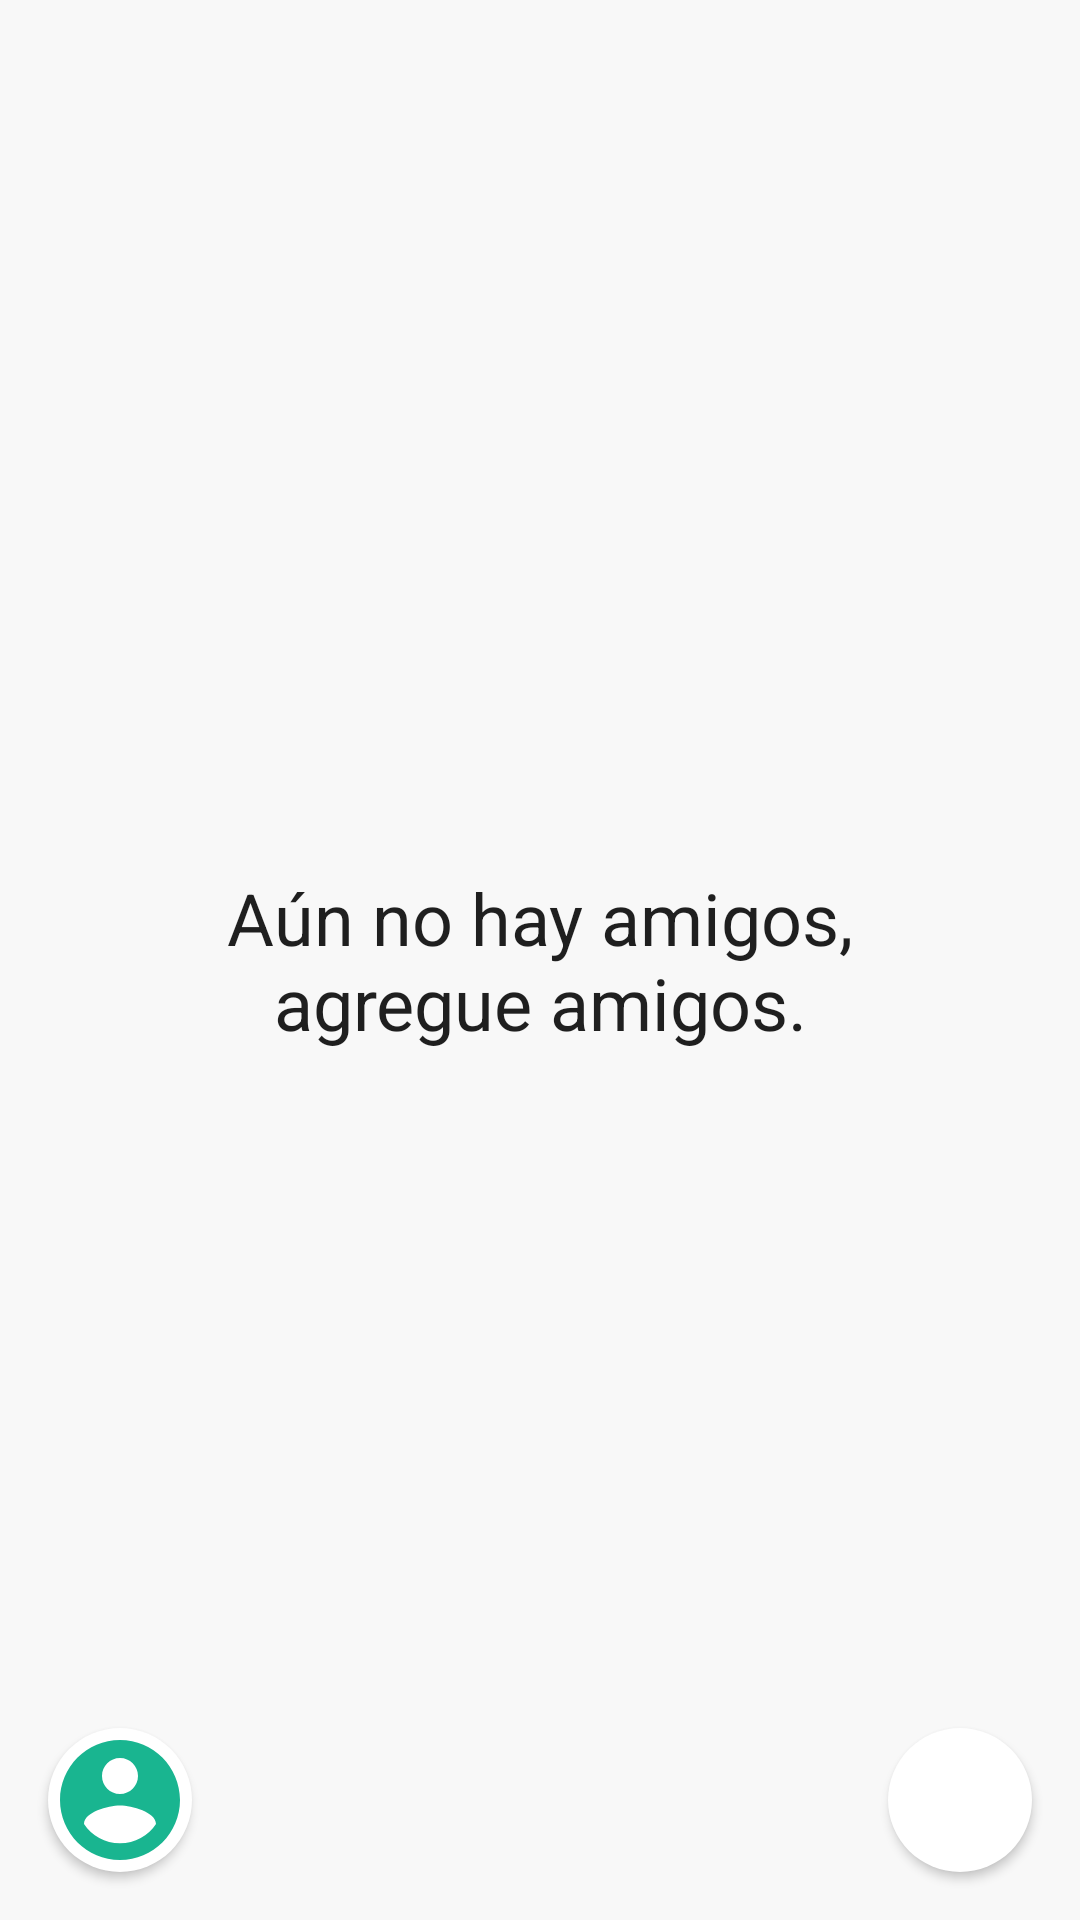

Produce the Android XML layout that renders to this screen, including the resource entries it uses.
<!-- AndroidManifest.xml: application theme AppTheme -->
<!-- res/layout/fragment_friends.xml -->
<?xml version="1.0" encoding="utf-8"?>
<RelativeLayout
    xmlns:android="http://schemas.android.com/apk/res/android"
    android:layout_width="match_parent"
    android:layout_height="match_parent"
    android:paddingStart="12dp"
    android:paddingEnd="12dp"
    android:paddingBottom="8dp"
    android:paddingTop="8dp"
    android:background="@color/color_grey_destination" >

    <LinearLayout
        android:layout_width="match_parent"
        android:layout_height="match_parent">

        <ListView
            android:id="@+id/lst_friends"
            android:layout_width="match_parent"
            android:layout_height="wrap_content"
            android:divider="@null"/>
    </LinearLayout>

    <LinearLayout
        android:layout_width="match_parent"
        android:layout_height="match_parent"
        android:gravity="center">

        <ImageView
            android:id="@+id/img_home_qr"
            android:layout_width="240dp"
            android:layout_height="240dp"
            android:scaleType="fitXY"/>
    </LinearLayout>

    <LinearLayout
        android:id="@+id/llt_friend_no_friends"
        android:layout_width="match_parent"
        android:layout_height="match_parent"
        android:gravity="center">

        <TextView
            android:id="@+id/txt_friend_no_friends"
            android:layout_width="wrap_content"
            android:layout_height="wrap_content"
            android:layout_marginStart="36dp"
            android:layout_marginEnd="36dp"
            android:text="@string/msg_no_friends"
            android:textSize="24dp"
            android:textColor="@color/colorTextBlack"
            android:textAlignment="center"/>
    </LinearLayout>

    <LinearLayout
        style="@style/llt_floating"
        android:layout_alignParentBottom="true"
        android:layout_alignParentEnd="true"
        android:layout_marginEnd="4dp"
        android:layout_marginBottom="8dp" >

        <ImageView
            android:id="@+id/img_friend_add"
            android:layout_width="match_parent"
            android:layout_height="match_parent"
            android:scaleType="fitXY"
            android:src="@drawable/ic_add_circle_green"/>

    </LinearLayout>

    <LinearLayout
        style="@style/llt_floating"
        android:layout_alignParentBottom="true"
        android:layout_alignParentStart="true"
        android:layout_marginStart="4dp"
        android:layout_marginBottom="8dp" >

        <ImageView
            android:id="@+id/img_friend_create_qr"
            android:layout_width="match_parent"
            android:layout_height="match_parent"
            android:scaleType="fitXY"
            android:src="@drawable/ic_account_circle_green"/>
    </LinearLayout>

</RelativeLayout>
<!-- resources referenced by this layout -->
<resources>
  <color name="colorTextBlack">#df000000</color>
  <color name="color_grey_destination">#F8F8F8</color>
  <!-- drawable ic_account_circle_green (drawable) -->
  <?xml version="1.0" encoding="UTF-8" standalone="no"?>
  <vector xmlns:android="http://schemas.android.com/apk/res/android" android:height="24dp" android:viewportHeight="24.0" android:viewportWidth="24.0" android:width="24dp">
      <path android:fillColor="@color/colorPrimary" android:pathData="M12,2C6.48,2 2,6.48 2,12s4.48,10 10,10 10,-4.48 10,-10S17.52,2 12,2zM12,5c1.66,0 3,1.34 3,3s-1.34,3 -3,3 -3,-1.34 -3,-3 1.34,-3 3,-3zM12,19.2c-2.5,0 -4.71,-1.28 -6,-3.22 0.03,-1.99 4,-3.08 6,-3.08 1.99,0 5.97,1.09 6,3.08 -1.29,1.94 -3.5,3.22 -6,3.22z"/>
  </vector>
  <string name="msg_no_friends">Aún no hay amigos, agregue amigos.</string>
  <style name="llt_floating">
          <item name="android:layout_width">48dp</item>
          <item name="android:layout_height">48dp</item>
          <item name="android:background">@drawable/white_circle</item>
          <item name="android:elevation">2dp</item>
      </style>
  <style name="AppTheme" parent="Theme.MaterialComponents.Light.NoActionBar">
          
          <item name="colorPrimary">@color/colorPrimary</item>
          <item name="colorPrimaryDark">@color/colorPrimaryDark</item>
          <item name="colorAccent">@color/colorAccent</item>
      </style>
  <color name="colorPrimary">#19b590</color>
  <!-- drawable white_circle (drawable) -->
  <?xml version="1.0" encoding="utf-8"?>
  <shape android:shape="oval"
      xmlns:android="http://schemas.android.com/apk/res/android">
      <solid android:color="#FFFFFF" />
  </shape>
  <color name="colorPrimaryDark">#19b590</color>
  <color name="colorAccent">#19c590</color>
</resources>
